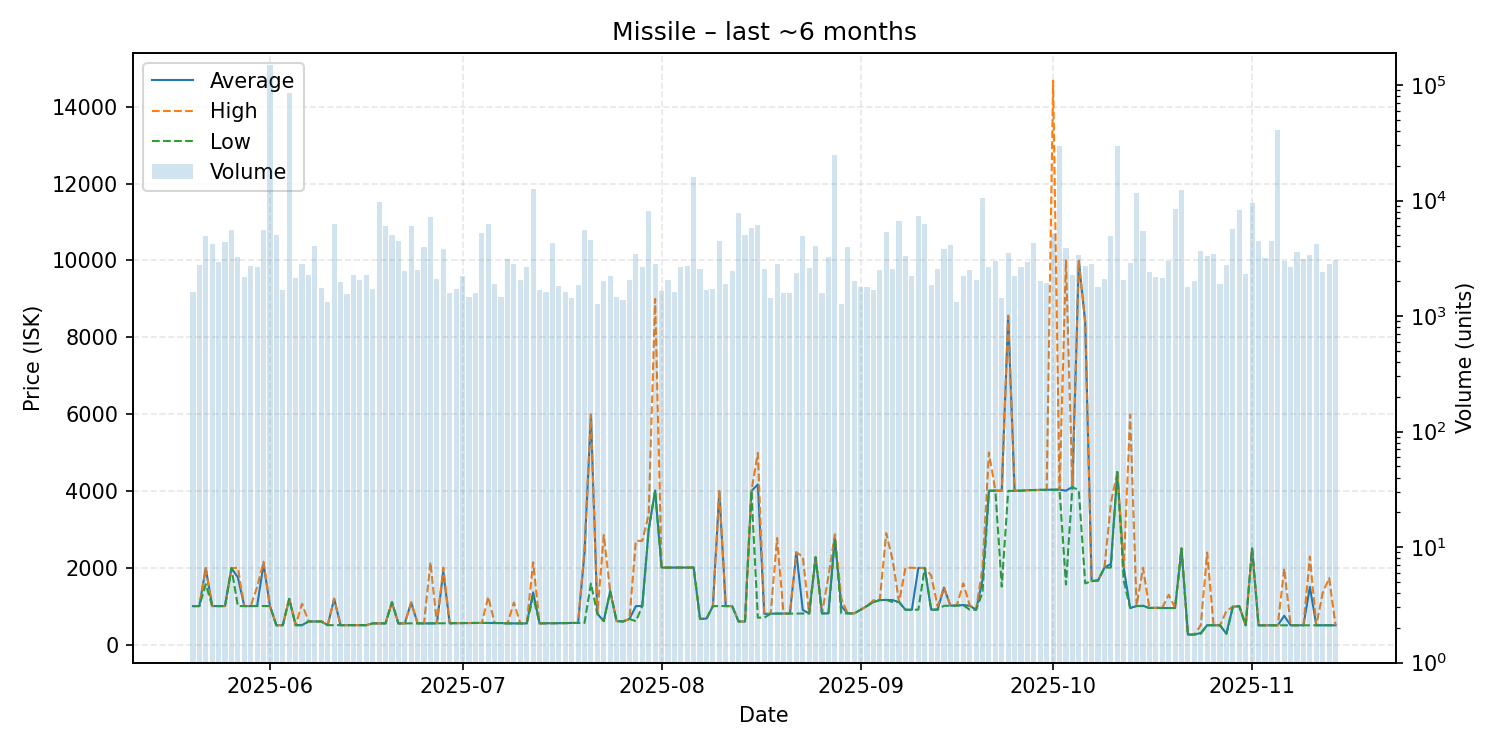

The data file committed next to this chart (first rows):
date, average, highest, lowest, order_count, volume
2025-05-20, 1000, 1000, 1000, 333, 1616
2025-05-21, 1001, 1001, 1001, 339, 2757
2025-05-22, 1988, 1988, 1569, 331, 4971
2025-05-23, 1001, 1001, 1001, 338, 4198
2025-05-24, 1001, 1001, 1001, 384, 2933
2025-05-25, 1001, 1001, 1001, 406, 4399
2025-05-26, 1989, 1989, 1989, 359, 5576
2025-05-27, 1750, 1999, 1001, 352, 3229
2025-05-28, 1002, 1002, 1001, 355, 2184
2025-05-29, 1000, 1000, 1000, 377, 2698
2025-05-30, 1004, 1499, 1003, 354, 2639
2025-05-31, 2098, 2156, 1002, 442, 5589
2025-06-01, 1002, 1002, 1002, 444, 149110
2025-06-02, 500.1, 501.0, 500.1, 377, 5068
2025-06-03, 503.5, 503.8, 503.1, 375, 1692
2025-06-04, 1189, 1189, 1189, 341, 84497
2025-06-05, 504.0, 504.1, 503.9, 384, 2136
2025-06-06, 504.1, 1062, 504.0, 404, 2844
2025-06-07, 600.1, 600.1, 600.1, 442, 2281
2025-06-08, 600.1, 600.1, 600.1, 481, 4026
2025-06-09, 600.3, 600.3, 600.3, 404, 1738
2025-06-10, 504.1, 504.1, 504.1, 344, 1331
2025-06-11, 1191, 1193, 503.8, 415, 6215
2025-06-12, 503.8, 503.8, 503.8, 346, 1966
2025-06-13, 503.9, 504.5, 503.8, 321, 1542
2025-06-14, 503.8, 503.8, 503.8, 403, 2253
2025-06-15, 503.8, 503.8, 503.8, 348, 2059
2025-06-16, 503.9, 503.9, 503.9, 346, 2270
2025-06-17, 550.0, 550.0, 550.0, 347, 1700
2025-06-18, 550.0, 550.0, 550.0, 314, 9801
2025-06-19, 550.1, 550.1, 550.1, 383, 6018
2025-06-20, 1099, 1099, 1099, 348, 5026
2025-06-21, 550.0, 550.0, 550.0, 407, 4472
2025-06-22, 550.0, 550.0, 550.0, 398, 2444
2025-06-23, 1096, 1097, 550.0, 329, 6051
2025-06-24, 550.0, 550.0, 550.0, 318, 2499
2025-06-25, 550.0, 550.0, 550.0, 348, 3952
2025-06-26, 550.1, 2143, 550.0, 386, 7244
2025-06-27, 550.2, 551.1, 550.1, 332, 2076
2025-06-28, 1897, 1999, 552.1, 346, 3817
2025-06-29, 554.1, 554.3, 553.1, 367, 1584
2025-06-30, 555.0, 555.1, 555.0, 350, 1714
2025-07-01, 558.0, 558.0, 558.0, 330, 2218
2025-07-02, 560.1, 560.1, 560.0, 319, 1470
2025-07-03, 561.0, 561.0, 561.0, 332, 1593
2025-07-04, 562.0, 562.0, 562.0, 315, 5249
2025-07-05, 559.4, 1241, 559.4, 369, 6299
2025-07-06, 559.5, 559.5, 559.5, 360, 1879
2025-07-07, 559.3, 559.7, 559.1, 339, 1447
2025-07-08, 550.0, 550.0, 550.0, 354, 3127
2025-07-09, 550.3, 1095, 550.1, 360, 2836
2025-07-10, 550.0, 550.0, 550.0, 341, 2059
2025-07-11, 550.0, 550.0, 550.0, 349, 2666
2025-07-12, 1358, 2143, 1246, 447, 12499
2025-07-13, 552.0, 552.2, 551.2, 380, 1664
2025-07-14, 553.0, 554.7, 552.8, 325, 1605
2025-07-15, 555.3, 555.7, 555.2, 309, 4263
2025-07-16, 555.8, 555.9, 555.8, 311, 1818
2025-07-17, 556.7, 556.8, 556.4, 311, 1624
2025-07-18, 562.0, 562.0, 562.0, 320, 1437
... 119 more rows
